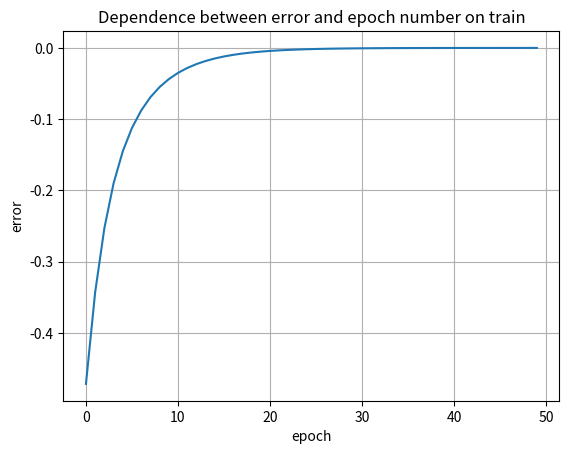
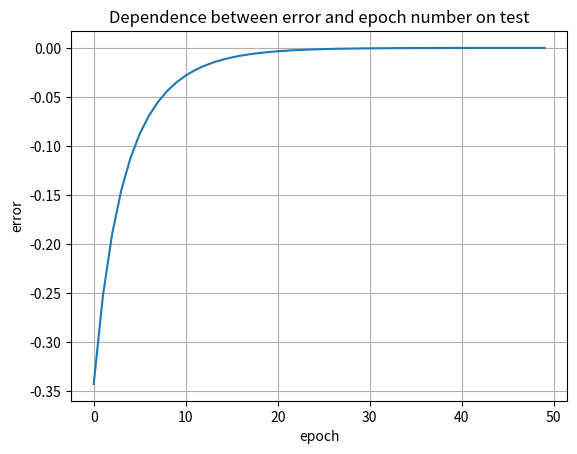
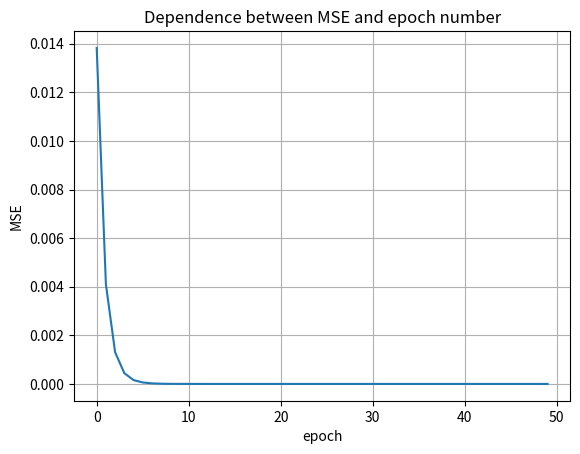

Write Python code to recreate these figures, in order.
import numpy as np
import matplotlib.pyplot as plt
from tqdm.auto import tqdm

# Задаем вектора входов и выходов
X = np.array([2])
Y = np.array([-4 / 10])
X_train = X
X_test = X

# Создаем функции подсчета ошибки и среднеквадратичной ошибки

def loss_func(y_true, y_predicted):
    return y_true - y_predicted


def MSE(y_true, y_predicted):
    return np.square(np.sum((y_true - y_predicted) ** 2))


# Создаем Dense слой

class Dense:
    def __init__(self, in_size, out_size, seed=0):
        np.random.seed(seed)
        # ЕСЛИ ИНИЦИАЛИЗИРОВАТЬ НУЛЯМИ, ТО СЕТЬ ОБУЧАТЬСЯ НЕ БУДЕТ.
        # БУДЕТ ИЗМЕНЯТЬСЯ ТОЛЬКО ЕДИНИЧНОЕ СМЕЩЕНИЕ
        #         self.W = np.zeros(shape=(out_size, in_size))
        #         self.b = np.zeros(shape=out_size)

        self.W = np.random.normal(scale=0.1, size=(out_size, in_size))
        self.b = np.random.normal(scale=0.1, size=(out_size))

    def forward(self, x):
        self.x = x
        self.net = np.dot(self.W, x.transpose()) + self.b
        return self.net

    def backward(self, delta, lr=1):
        self.dW = np.outer(delta, self.x)
        self.db = delta

        self.next_delta = np.dot(delta, self.W)

        self.W = self.W + lr * self.dW
        self.b = self.b + lr * self.db

        return self.next_delta


# Задаем функцию активации

class ActivationFunction:

    def forward(self, x):
        self.x = x
        self.out = (1 - np.exp(-x)) / (1 + np.exp(-x))
        return self.out

    def backward(self, delta, lr=1):
        return delta * 0.5 * (1 - self.out ** 2)


# Создаем класс полносвязной нейросети

class FullyConnectedNeuralNetwork:

    def __init__(self):
        self.d1 = Dense(1, 2)
        self.a1 = ActivationFunction()
        self.d2 = Dense(2, 1)
        self.a2 = ActivationFunction()

    def forward(self, x):
        net = self.d1.forward(x)
        net = self.a1.forward(net)
        net = self.d2.forward(net)
        net = self.a2.forward(net)

        self.net = net
        return net

    def backward(self, dz, lr):
        dz = self.a2.backward(dz, lr)
        dz = self.d2.backward(dz, lr)
        dz = self.a1.backward(dz, lr)
        dz = self.d1.backward(dz, lr)
        return dz


net = FullyConnectedNeuralNetwork()

# Обучаем модель
lr = 1
epsilon = 1e-20
loss_train = []
loss_test = []
loss_mse = []

for i in tqdm(range(100)):
    y_predicted = net.forward(X_train)
    delta = loss_func(Y, y_predicted)
    net.backward(delta, lr)
    loss_train.append(delta.item())

    y_predicted = net.forward(X_test)
    delta = loss_func(Y, y_predicted)
    loss_test.append(delta.item())

    mse = MSE(Y, y_predicted)
    loss_mse.append(mse)

    print(f"epoch : {i}\t predict : {y_predicted[0]:.3f}\t MSE : {mse:.3}\t error : {delta[0]:.3}")
    if mse <= epsilon:
        break

# Строим график ошибки y_true - y_predicted на обучающей выборке
plt.plot(loss_train)
plt.grid()
plt.title('Dependence between error and epoch number on train')
plt.xlabel('epoch')
plt.ylabel('error')
plt.show()

# Строим график ошибки y_true - y_predicted на тестовой выборке
plt.plot(loss_test)
plt.grid()
plt.title('Dependence between error and epoch number on test')
plt.xlabel('epoch')
plt.ylabel('error')
plt.show()

# Строим график среднеквадратичной ошибки MSE
plt.plot(loss_mse)
plt.grid()
plt.title('Dependence between MSE and epoch number')
plt.xlabel('epoch')
plt.ylabel('MSE')
plt.show()

# Обученная модель имеет следующие веса
print(net.d1.W, net.d1.b)

print(net.d2.W, net.d2.b)
